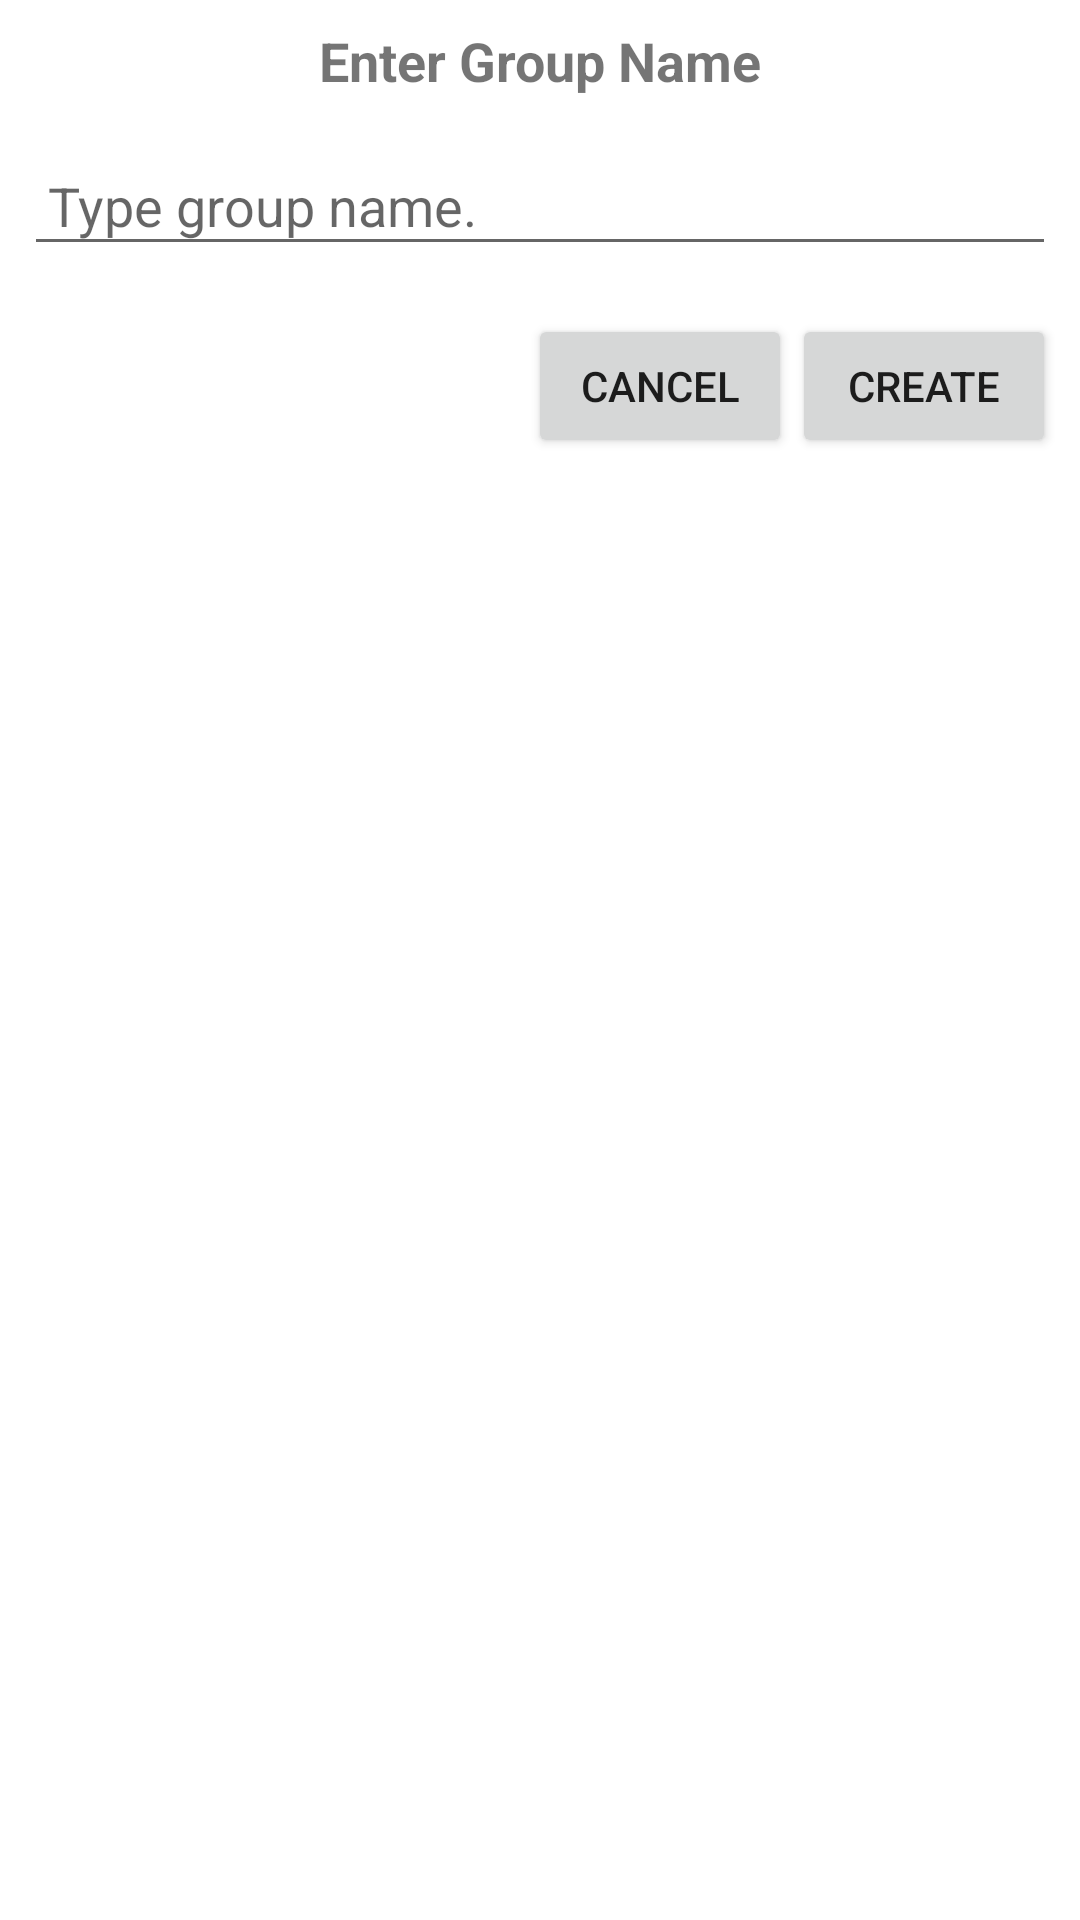

Reconstruct the res/layout file that produces this screen, plus the resources it refers to.
<!-- AndroidManifest.xml: application theme AppThemeLightBackground -->
<!-- res/layout/create_group_layout.xml -->
<?xml version="1.0" encoding="utf-8"?>
<LinearLayout xmlns:android="http://schemas.android.com/apk/res/android"
    android:orientation="vertical" android:layout_width="match_parent"
    android:layout_height="match_parent">
    <TextView
        android:layout_width="match_parent"
        android:text="Enter Group Name"
        android:textStyle="bold"
        android:textSize="18sp"
        android:gravity="center_horizontal"
        android:padding="8dp"
        android:layout_height="wrap_content" />
    <EditText
        android:layout_width="match_parent"
        android:padding="8dp"
        android:layout_margin="8dp"
        android:id="@+id/txt_group_name"
        android:hint="Type group name."
        android:layout_height="wrap_content" />
    <LinearLayout
        android:layout_width="match_parent"
        android:gravity="right"
        android:layout_margin="8dp"
        android:orientation="horizontal"
        android:layout_height="wrap_content">
        <Button
            android:layout_width="wrap_content"
            android:text="Cancel"
            android:id="@+id/btn_cancel"
            android:layout_height="wrap_content" />
        <Button
            android:layout_width="wrap_content"
            android:text="Create"
            android:id="@+id/btn_create"
            android:layout_height="wrap_content" />
    </LinearLayout>

</LinearLayout>
<!-- resources referenced by this layout -->
<resources>
  <style name="AppThemeLightBackground" parent="AppTheme">
          <item name="android:windowBackground">@android:color/background_light</item>
      </style>
  <style name="AppTheme" parent="Theme.AppCompat.Light.DarkActionBar">
          
          <item name="colorPrimary">@color/colorPrimary</item>
          <item name="colorPrimaryDark">@color/colorPrimaryDark</item>
          <item name="colorAccent">@color/colorAccent</item>
          <item name="actionModeBackground">@color/actionModeBackground</item>
          <item name="messageViewStyle">@style/MessageViewStyle</item>
          <item name="colorControlActivated">@color/colorControlActivated</item>
          <item name="windowActionModeOverlay">true</item>
      </style>
  <color name="colorPrimary">#3F51B5</color>
  <color name="colorPrimaryDark">#303F9F</color>
  <color name="colorAccent">#ff5722</color>
  <color name="actionModeBackground">#00897b</color>
  <style name="MessageViewStyle">
          <item name="android:padding">@dimen/message_list_item_padding</item>
      </style>
  <color name="colorControlActivated">#8000a2ff</color>
  <dimen name="message_list_item_padding">2dp</dimen>
</resources>
